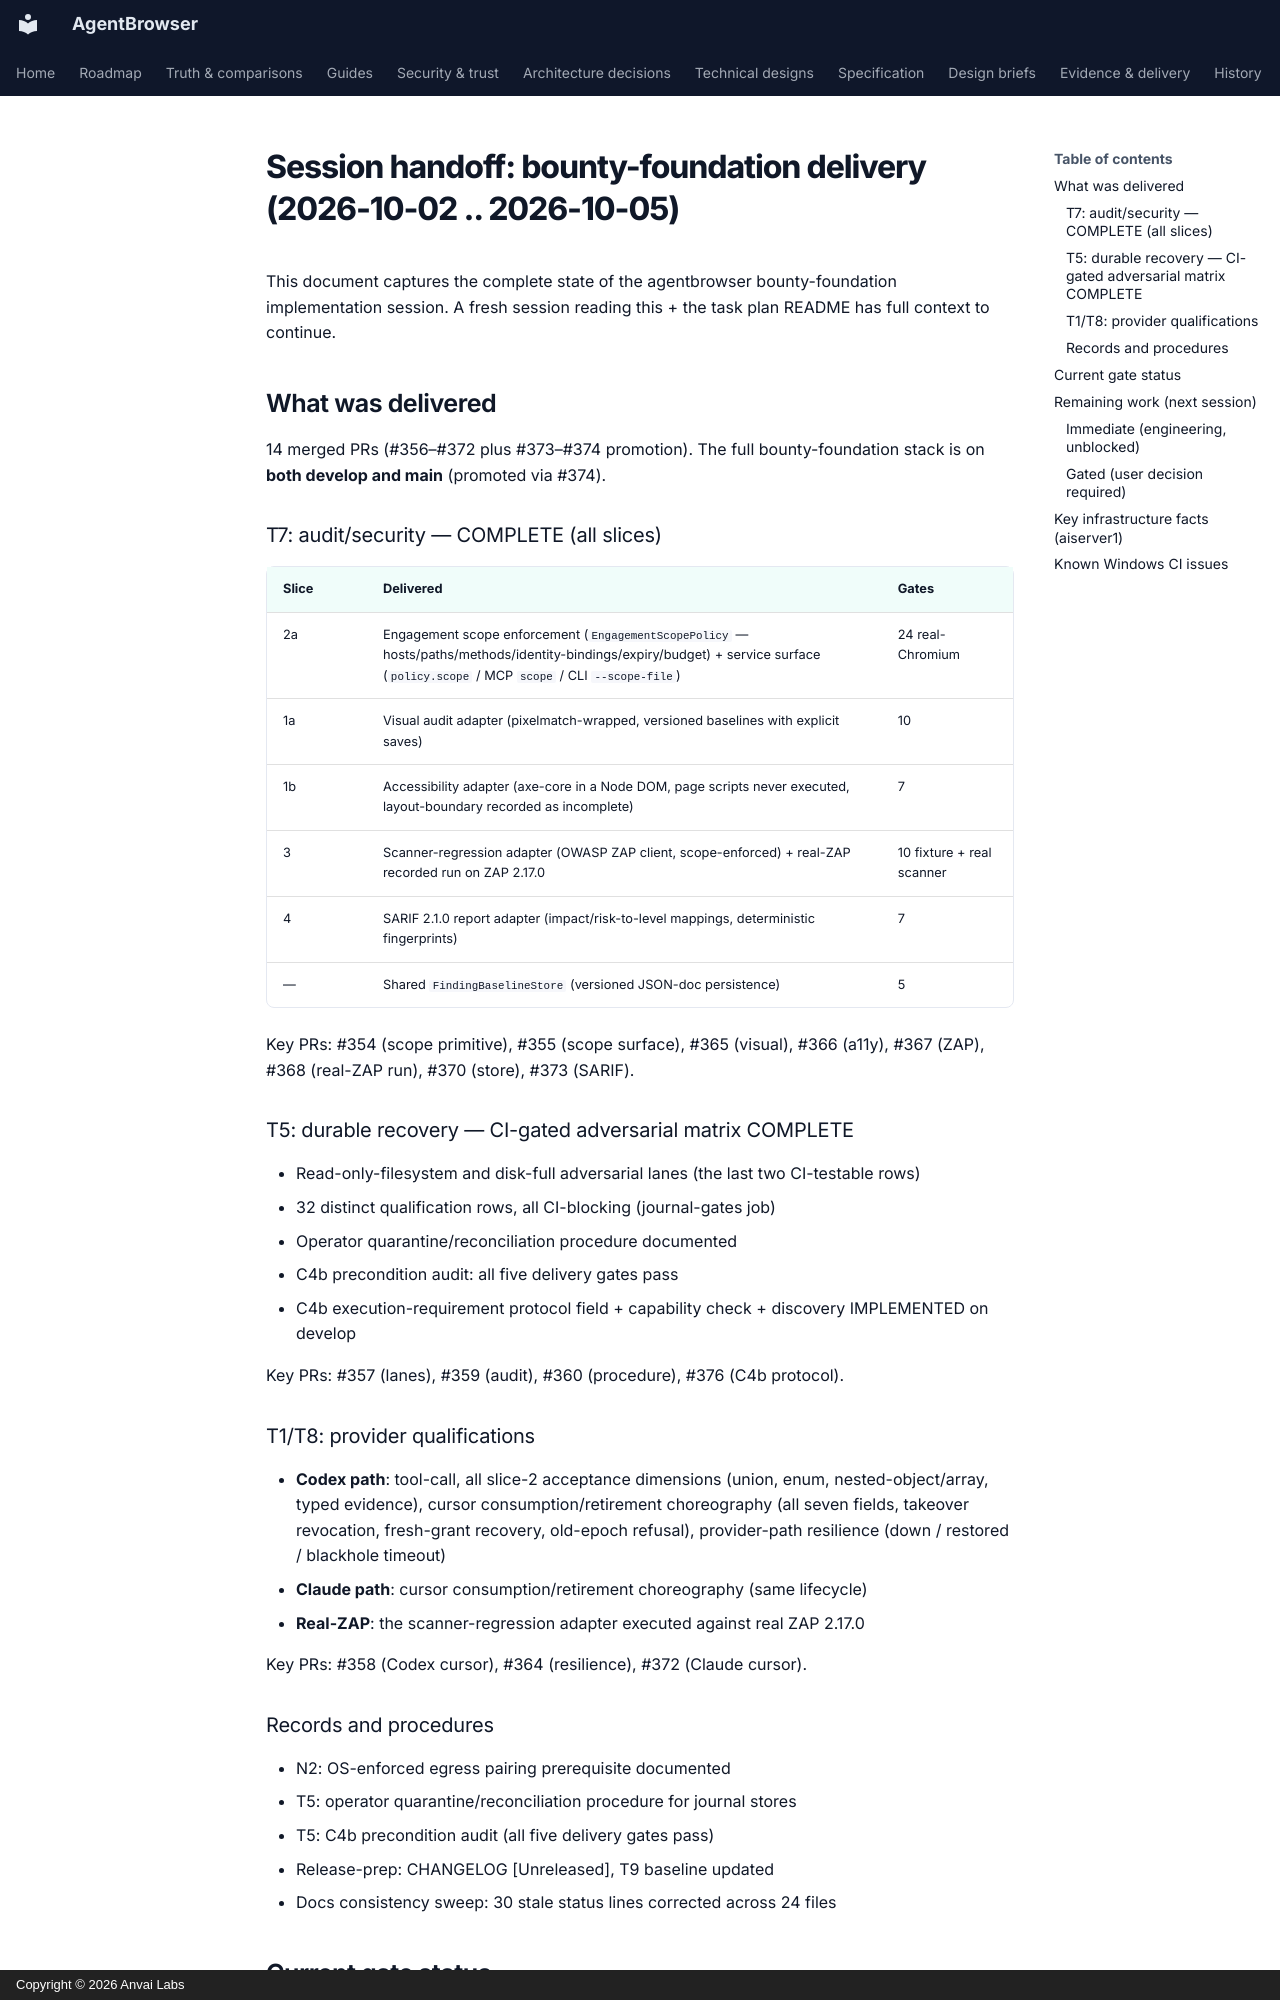

repository: anvai-labs/agentbrowser · page: SESSION_HANDOFF_2026-10-05/index.html · generator: mkdocs · copyright: Copyright © 2026 Anvai Labs

# Session handoff: bounty-foundation delivery (2026-10-02 .. 2026-10-05)

This document captures the complete state of the agentbrowser bounty-foundation
implementation session. A fresh session reading this + the task plan README has
full context to continue.

## What was delivered

14 merged PRs (#356–#372 plus #373–#374 promotion). The full bounty-foundation
stack is on **both develop and main** (promoted via #374).

### T7: audit/security — COMPLETE (all slices)

| Slice | Delivered | Gates |
|---|---|---|
| 2a | Engagement scope enforcement (`EngagementScopePolicy` — hosts/paths/methods/identity-bindings/expiry/budget) + service surface (`policy.scope` / MCP `scope` / CLI `--scope-file`) | 24 real-Chromium |
| 1a | Visual audit adapter (pixelmatch-wrapped, versioned baselines with explicit saves) | 10 |
| 1b | Accessibility adapter (axe-core in a Node DOM, page scripts never executed, layout-boundary recorded as incomplete) | 7 |
| 3 | Scanner-regression adapter (OWASP ZAP client, scope-enforced) + real-ZAP recorded run on ZAP 2.17.0 | 10 fixture + real scanner |
| 4 | SARIF 2.1.0 report adapter (impact/risk-to-level mappings, deterministic fingerprints) | 7 |
| — | Shared `FindingBaselineStore` (versioned JSON-doc persistence) | 5 |

Key PRs: #354 (scope primitive), #355 (scope surface), #365 (visual), #366 (a11y), #367 (ZAP), #368 (real-ZAP run), #370 (store), #373 (SARIF).

### T5: durable recovery — CI-gated adversarial matrix COMPLETE

- Read-only-filesystem and disk-full adversarial lanes (the last two CI-testable rows)
- 32 distinct qualification rows, all CI-blocking (journal-gates job)
- Operator quarantine/reconciliation procedure documented
- C4b precondition audit: all five delivery gates pass
- C4b execution-requirement protocol field + capability check + discovery IMPLEMENTED on develop

Key PRs: #357 (lanes), #359 (audit), #360 (procedure), #376 (C4b protocol).

### T1/T8: provider qualifications

- **Codex path**: tool-call, all slice-2 acceptance dimensions (union, enum, nested-object/array, typed evidence), cursor consumption/retirement choreography (all seven fields, takeover revocation, fresh-grant recovery, old-epoch refusal), provider-path resilience (down / restored / blackhole timeout)
- **Claude path**: cursor consumption/retirement choreography (same lifecycle)
- **Real-ZAP**: the scanner-regression adapter executed against real ZAP 2.17.0

Key PRs: #358 (Codex cursor), #364 (resilience), #372 (Claude cursor).

### Records and procedures

- N2: OS-enforced egress pairing prerequisite documented
- T5: operator quarantine/reconciliation procedure for journal stores
- T5: C4b precondition audit (all five delivery gates pass)
- Release-prep: CHANGELOG [Unreleased], T9 baseline updated
- Docs consistency sweep: 30 stale status lines corrected across 24 files
